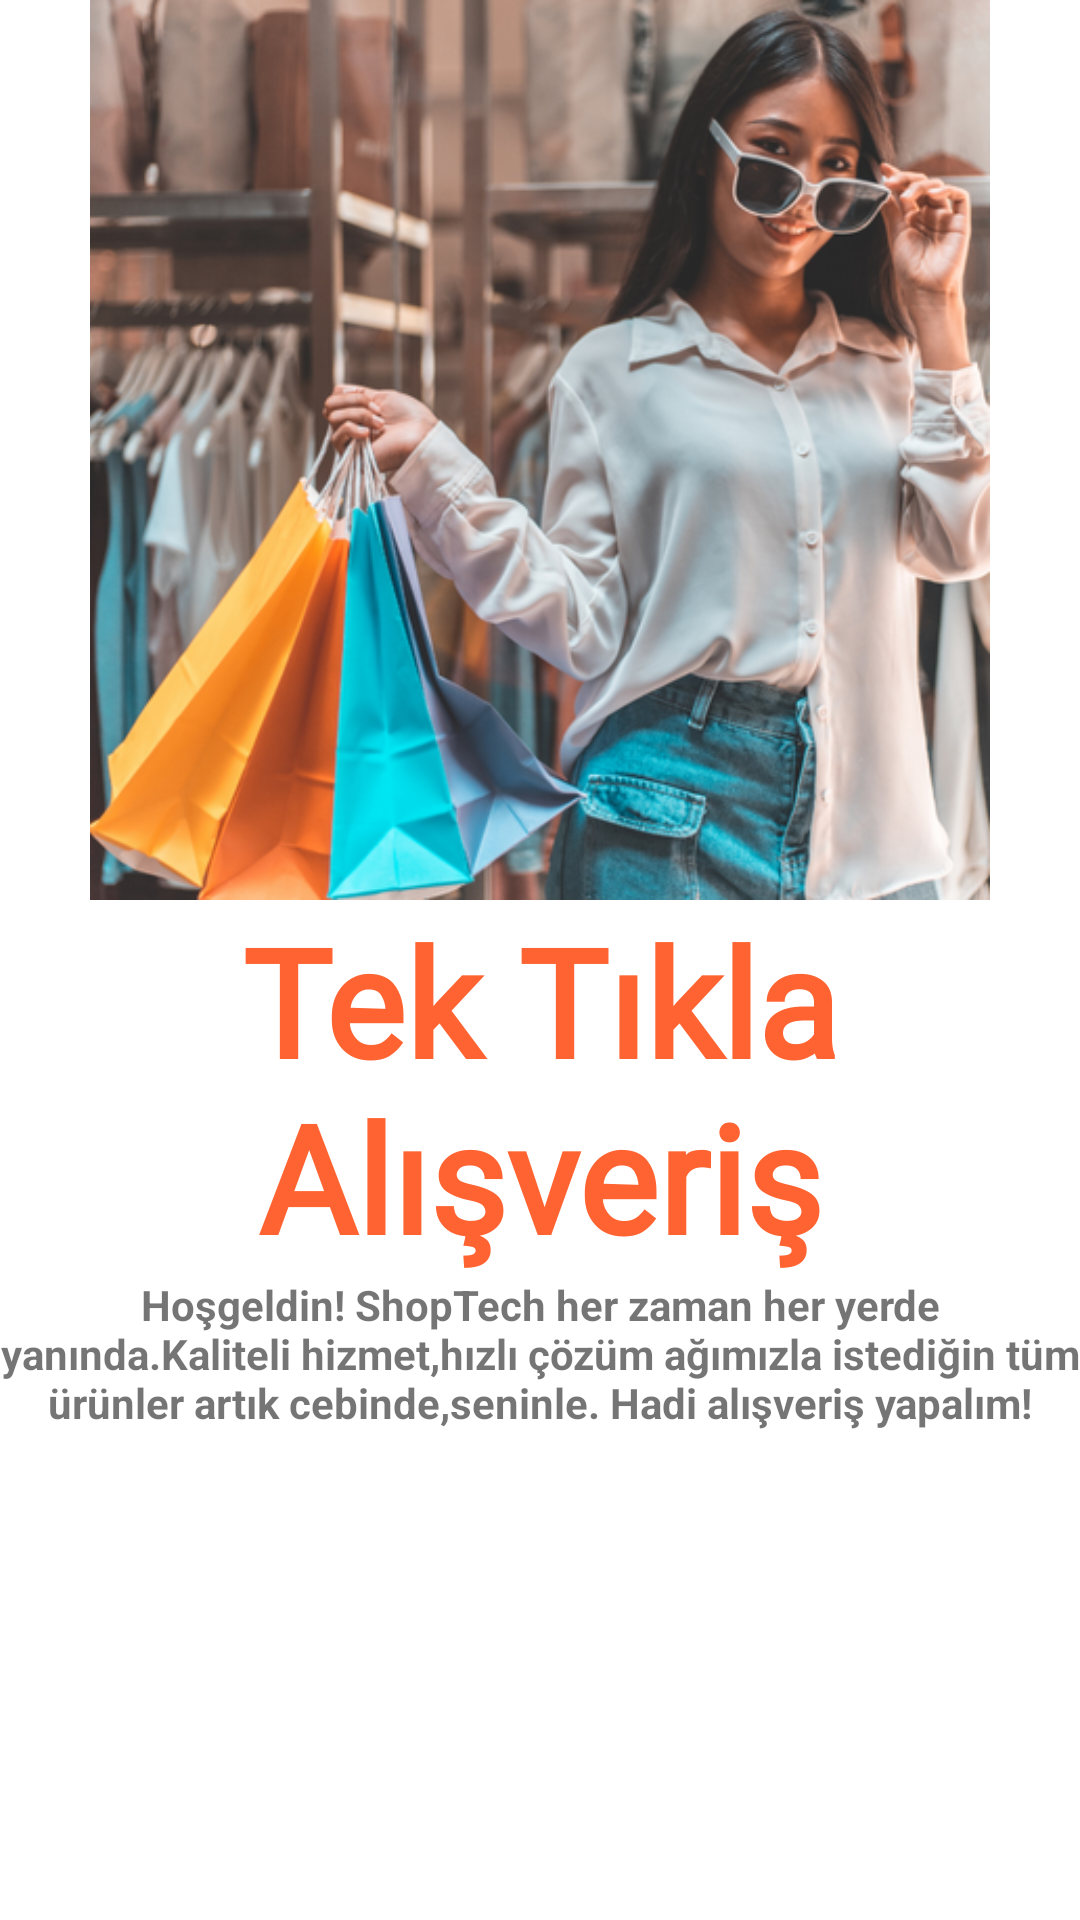

This screen was rendered from an Android layout file. Write that file and the resources it references.
<!-- AndroidManifest.xml: application theme Theme.ECommerceApp -->
<!-- res/layout/slide_layout.xml -->
<?xml version="1.0" encoding="utf-8"?>
<androidx.constraintlayout.widget.ConstraintLayout
    xmlns:android="http://schemas.android.com/apk/res/android"
    xmlns:app="http://schemas.android.com/apk/res-auto"
    android:layout_width="match_parent"
    android:layout_height="match_parent"
   >

    <ImageView
        android:id="@+id/slider_img"
        android:layout_width="0dp"
        android:layout_height="300dp"
        app:layout_constraintEnd_toEndOf="parent"
        app:layout_constraintStart_toStartOf="parent"
        app:layout_constraintTop_toTopOf="parent"
        app:srcCompat="@drawable/slider1" />

    <TextView
        android:id="@+id/heading"
        android:textColor="@color/orange"
        android:layout_width="wrap_content"
        android:layout_height="wrap_content"
        android:fontFamily="@font/aldrich"
        android:text="@string/first_screen"
        android:textAlignment="center"
        android:textSize="50sp"
        android:textStyle="bold"
        app:layout_constraintEnd_toEndOf="parent"
        app:layout_constraintStart_toStartOf="parent"
        app:layout_constraintTop_toBottomOf="@+id/slider_img" />

    <TextView
        android:id="@+id/description"
        android:layout_width="wrap_content"
        android:layout_height="wrap_content"
        android:text="@string/content"
        android:textAlignment="center"
        android:textStyle="bold"
        app:layout_constraintEnd_toEndOf="parent"
        app:layout_constraintStart_toStartOf="parent"
        app:layout_constraintTop_toBottomOf="@+id/heading">
    </TextView>

</androidx.constraintlayout.widget.ConstraintLayout>
<!-- resources referenced by this layout -->
<resources>
  <color name="orange">#FF6331</color>
  <!-- drawable slider1: png bitmap (drawable, 321100 bytes) -->
  <string name="content">Hoşgeldin! ShopTech her zaman her yerde yanında.Kaliteli hizmet,hızlı çözüm ağımızla istediğin tüm ürünler artık cebinde,seninle.
      Hadi alışveriş yapalım!</string>
  <string name="first_screen">Tek Tıkla Alışveriş</string>
  <style name="Theme.ECommerceApp" parent="Theme.MaterialComponents.DayNight.NoActionBar">
          
          <item name="colorPrimary">@color/orange</item>
          <item name="colorPrimaryVariant">@color/blue</item>
          <item name="colorOnPrimary">@color/white</item>
          
          <item name="colorSecondary">@color/teal_200</item>
          <item name="colorSecondaryVariant">@color/teal_700</item>
          <item name="colorOnSecondary">@color/black</item>
          
          <item name="android:statusBarColor" tools:targetApi="l">?attr/colorPrimaryVariant</item>
          
  
  
      </style>
  <color name="blue">#20B7FB</color>
  <color name="white">#FFFFFFFF</color>
  <color name="teal_200">#FF03DAC5</color>
  <color name="teal_700">#FF018786</color>
  <color name="black">#FF000000</color>
</resources>
